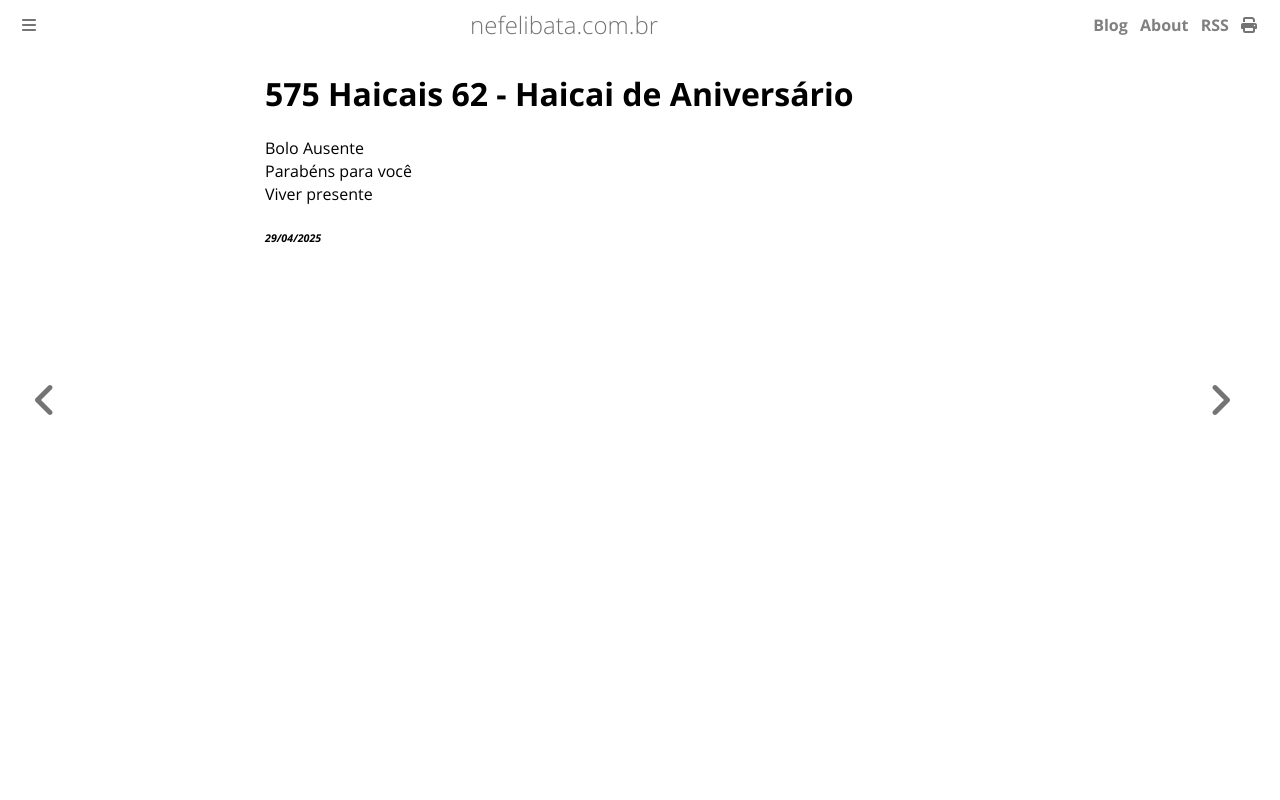

repository: ameopoema/nefelibata · page: 2025-04-29-Haicai_de_Aniversário.html · generator: mdbook

# 575 Haicais 62 - Haicai de Aniversário  
Bolo Ausente  
Parabéns para você   
Viver presente  


###### *29/04/2025*  
&nbsp;<br>
&nbsp;<br>
&nbsp;<br>
&nbsp;<br>
&nbsp;<br>
